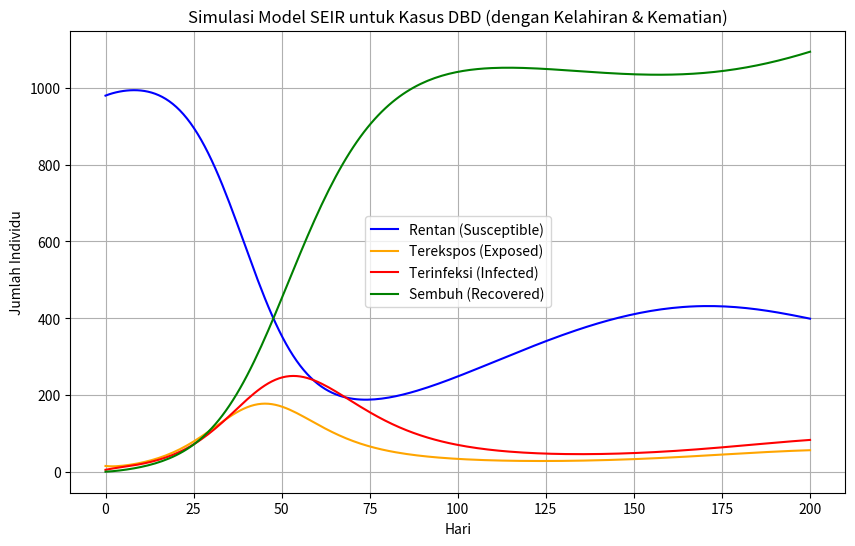

Reproduce this figure in Python.
# -*- coding: utf-8 -*-
"""SEIR dengan kelahiran dan kematian.ipynb

Automatically generated by Colab.

Original file is located at
    https://colab.research.google.com/<link-removed>
"""

# Model SEIR dengan kelahiran dan kematian (Kasus DBD)
import numpy as np
import matplotlib.pyplot as plt
from scipy.integrate import odeint

# Parameter epidemiologi DBD
beta = 0.3               # Laju penularan DBD
sigma = 1/6               # Masa inkubasi (6 hari)
gamma = 1/10               # Lama sembuh (10 hari)

# Parameter demografi
alpha = 0.01              # Laju kelahiran (misal 1% dari populasi per hari)
delta = 0.005             # Laju kematian alami (misal 0.5% per hari)

# Ukuran populasi awal
N = 1000

# Kondisi awal
S0 = N - 20
E0 = 15
I0 = 5
R0 = 0

# Waktu simulasi (hari)
t = np.linspace(0, 200, 200)

# Fungsi Model SEIR dengan kelahiran & kematian
def seir_model_dbd(y, t, N, beta, sigma, gamma, alpha, delta):
    S, E, I, R = y
    dSdt = alpha * N - beta * S * I / N - delta * S
    dEdt = beta * S * I / N - sigma * E - delta * E
    dIdt = sigma * E - gamma * I - delta * I
    dRdt = gamma * I - delta * R
    return [dSdt, dEdt, dIdt, dRdt]

# Inisialisasi kondisi awal
y0 = [S0, E0, I0, R0]

# Solusi numerik pakai odeint
solution = odeint(seir_model_dbd, y0, t, args=(N, beta, sigma, gamma, alpha, delta))
S, E, I, R = solution.T

# Plot hasil simulasi
plt.figure(figsize=(10, 6))
plt.plot(t, S, label='Rentan (Susceptible)', color='blue')
plt.plot(t, E, label='Terekspos (Exposed)', color='orange')
plt.plot(t, I, label='Terinfeksi (Infected)', color='red')
plt.plot(t, R, label='Sembuh (Recovered)', color='green')
plt.xlabel('Hari')
plt.ylabel('Jumlah Individu')
plt.title('Simulasi Model SEIR untuk Kasus DBD (dengan Kelahiran & Kematian)')
plt.legend()
plt.grid()
plt.show()